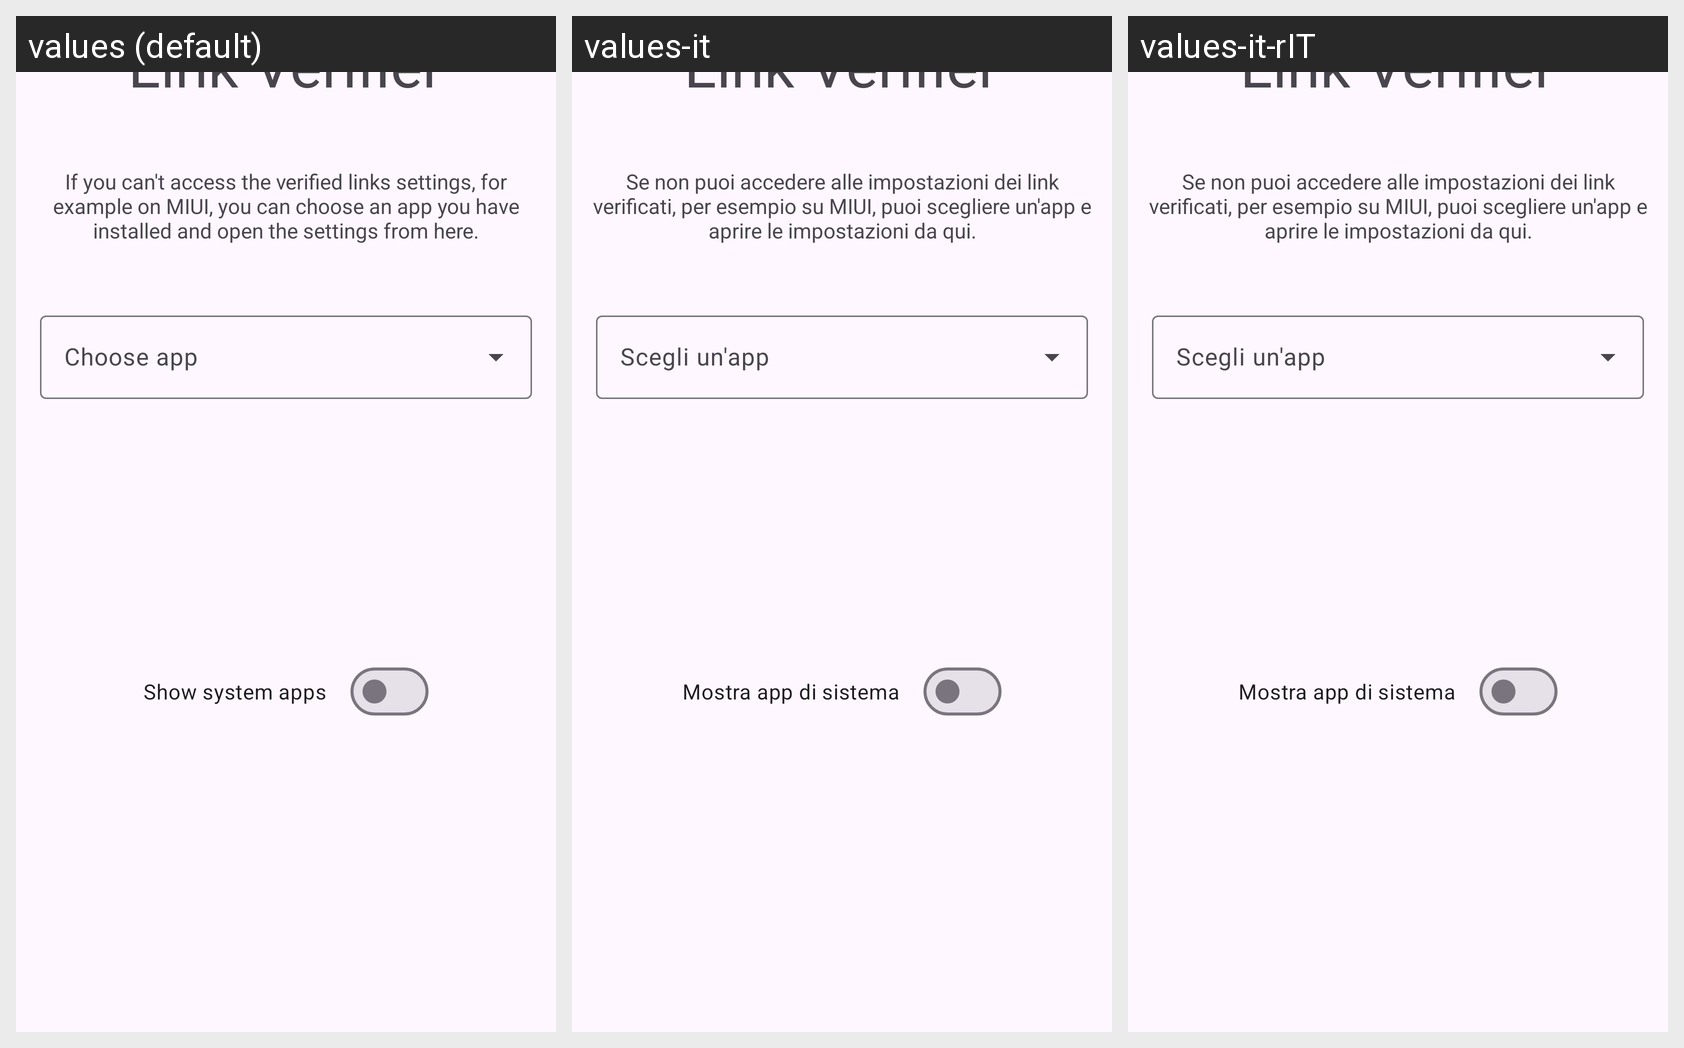

For this localized Android screen grid, give each drawn string resource with its value in every locale shown.
Android screen res/layout/activity_main.xml rendered under 3 locales, left to right: values (default), values-it, values-it-rIT. Device: Nexus 5 (rendered at 1080×1920; each locale shown at half size, 540×960, under a caption strip naming it); theme Theme.LinkVerifier.
Strings drawn on this screen, with the default value and each locale's value (text and hints the layout hard-codes, and strings that could not be matched under every locale, appear in the picture but are not listed):

app_name
  values: Link Verifier
  values-it: Link Verifier
  values-it-rIT: Link Verifier  [from values-it]

description
  values: If you can't access the verified links settings, for example on MIUI, you can choose an app you have installed and open the settings from here.
  values-it: Se non puoi accedere alle impostazioni dei link verificati, per esempio su MIUI, puoi scegliere un'app e aprire le impostazioni da qui.
  values-it-rIT: Se non puoi accedere alle impostazioni dei link verificati, per esempio su MIUI, puoi scegliere un'app e aprire le impostazioni da qui.

show_system_apps
  values: Show system apps
  values-it: Mostra app di sistema
  values-it-rIT: Mostra app di sistema
